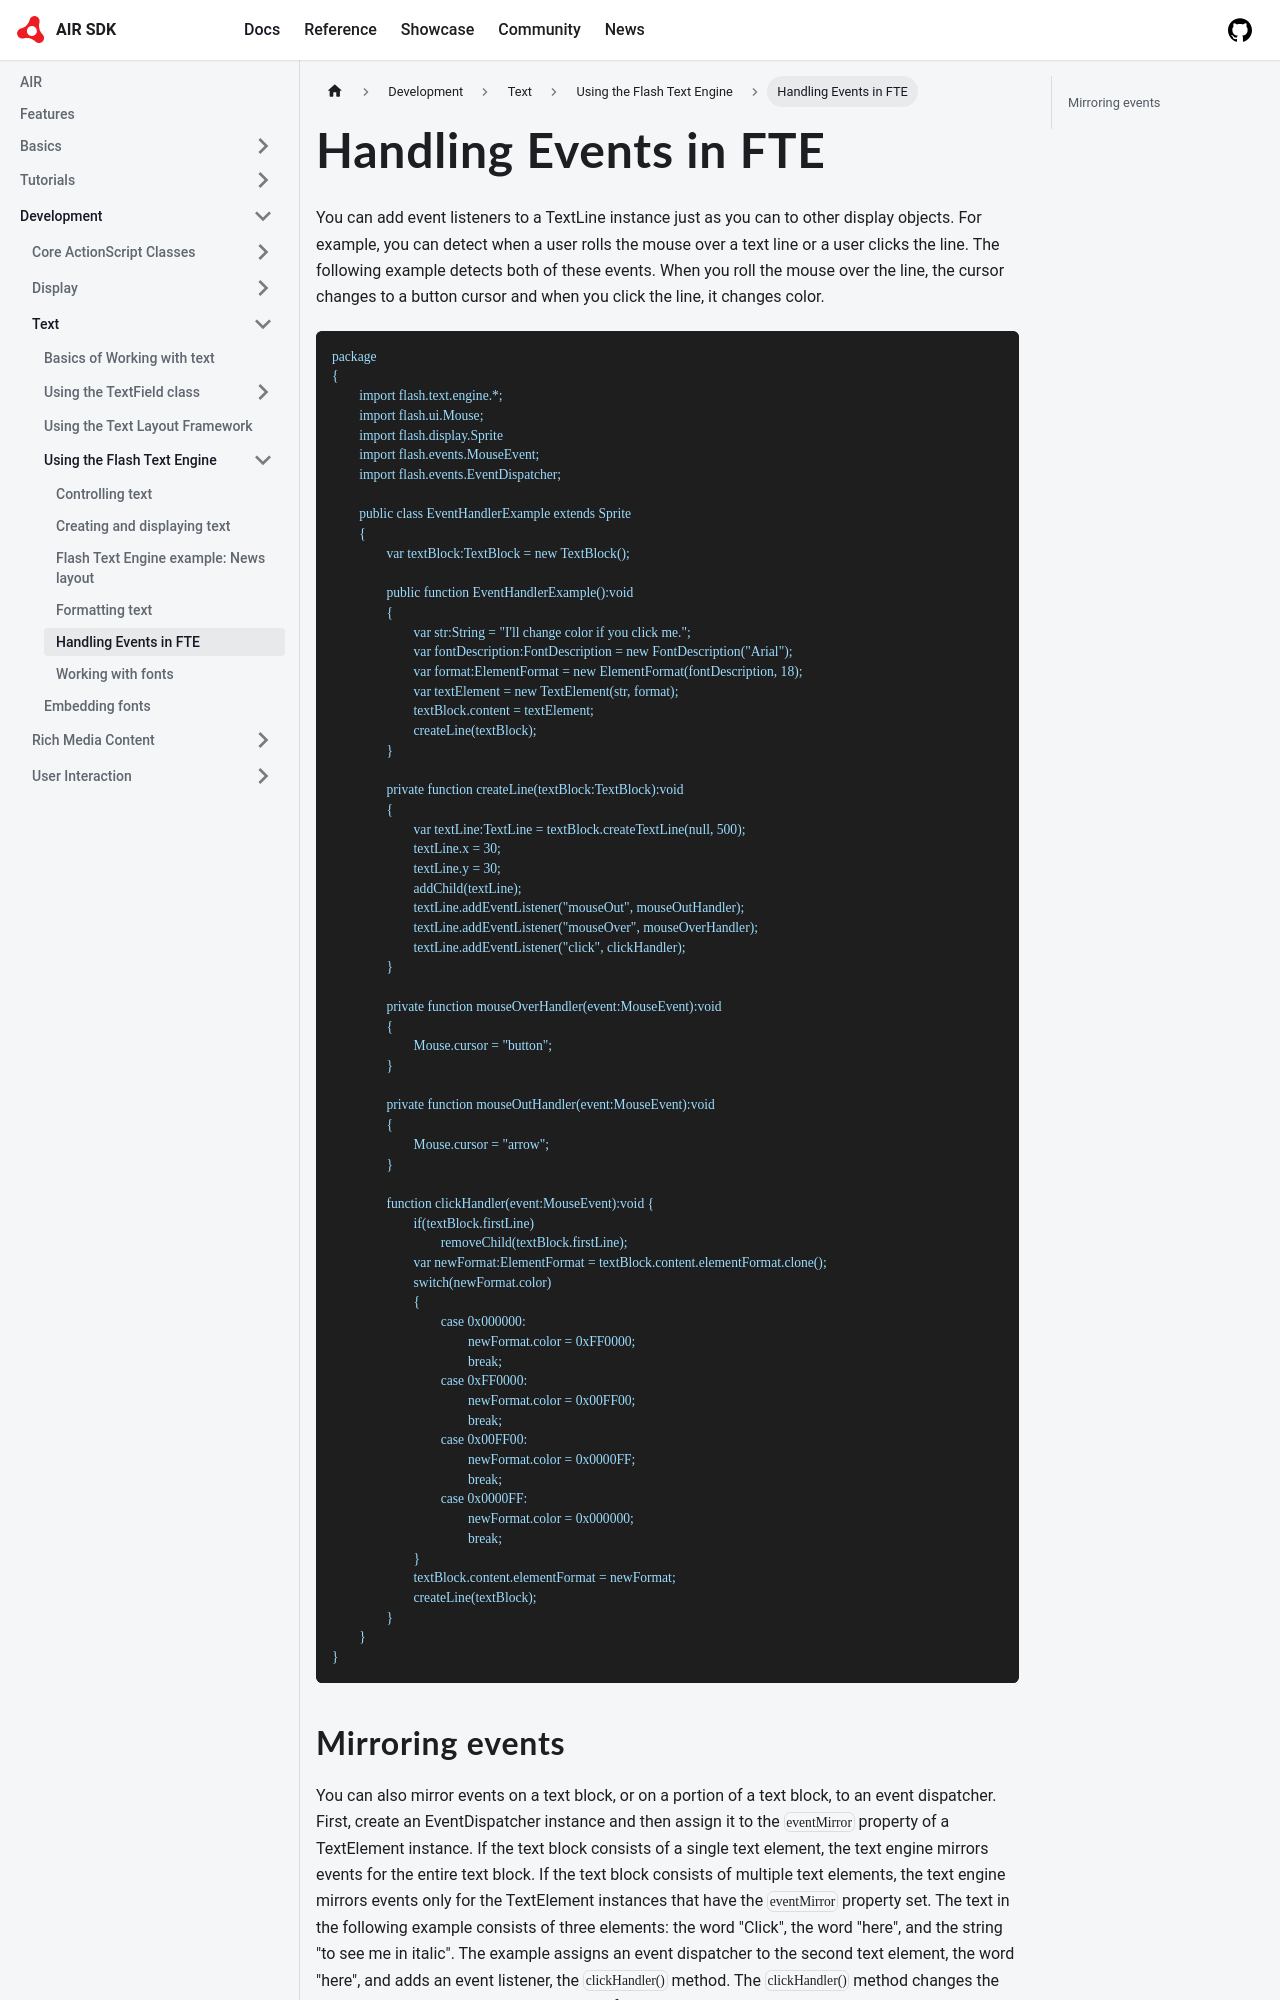

repository: airsdk/airsdk.dev · page: docs/development/text/using-the-flash-text-engine/handling-events-in-fte.html · generator: docusaurus

# Handling Events in FTE

You can add event listeners to a TextLine instance just as you can to other
display objects. For example, you can detect when a user rolls the mouse over a
text line or a user clicks the line. The following example detects both of these
events. When you roll the mouse over the line, the cursor changes to a button
cursor and when you click the line, it changes color.

```
package
{
	import flash.text.engine.*;
	import flash.ui.Mouse;
	import flash.display.Sprite
	import flash.events.MouseEvent;
	import flash.events.EventDispatcher;

	public class EventHandlerExample extends Sprite
	{
		var textBlock:TextBlock = new TextBlock();

		public function EventHandlerExample():void
		{
			var str:String = "I'll change color if you click me.";
			var fontDescription:FontDescription = new FontDescription("Arial");
			var format:ElementFormat = new ElementFormat(fontDescription, 18);
			var textElement = new TextElement(str, format);
			textBlock.content = textElement;
			createLine(textBlock);
		}

		private function createLine(textBlock:TextBlock):void
		{
			var textLine:TextLine = textBlock.createTextLine(null, 500);
			textLine.x = 30;
			textLine.y = 30;
			addChild(textLine);
			textLine.addEventListener("mouseOut", mouseOutHandler);
			textLine.addEventListener("mouseOver", mouseOverHandler);
			textLine.addEventListener("click", clickHandler);
		}

		private function mouseOverHandler(event:MouseEvent):void
		{
			Mouse.cursor = "button";
		}

		private function mouseOutHandler(event:MouseEvent):void
		{
			Mouse.cursor = "arrow";
		}

		function clickHandler(event:MouseEvent):void {
			if(textBlock.firstLine)
				removeChild(textBlock.firstLine);
			var newFormat:ElementFormat = textBlock.content.elementFormat.clone();
			switch(newFormat.color)
			{
				case 0x000000:
					newFormat.color = 0xFF0000;
					break;
				case 0xFF0000:
					newFormat.color = 0x00FF00;
					break;
				case 0x00FF00:
					newFormat.color = 0x0000FF;
					break;
				case 0x0000FF:
					newFormat.color = 0x000000;
					break;
			}
			textBlock.content.elementFormat = newFormat;
			createLine(textBlock);
		}
	}
}
```
